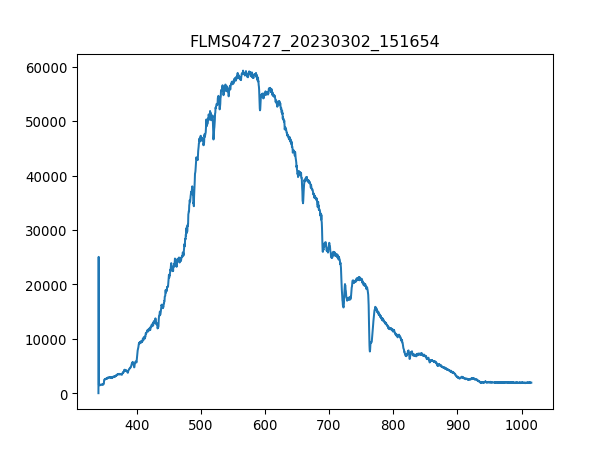

Values plotted in this chart, from the file beside it:
3.403020900000000211e+02, 1.638374999999999915e+01
3.406731879873454432e+02, 2.506245642857142957e+04
3.410442561190431547e+02, 1.584542678571428496e+03
3.414152943795855890e+02, 1.469856428571428523e+03
3.417863027534650087e+02, 1.523688750000000027e+03
3.421572812251738469e+02, 1.493261785714285679e+03
3.425282297792044233e+02, 1.481559107142857101e+03
3.428991484000489436e+02, 1.521348214285714221e+03
3.432700370722000116e+02, 1.451132142857142753e+03
3.436408957801497763e+02, 1.458153749999999945e+03
3.440117245083906141e+02, 1.448791607142857174e+03
3.443825232414149013e+02, 1.507305000000000064e+03
3.447532919637149575e+02, 1.537731964285714184e+03
3.451240306597831591e+02, 1.507305000000000064e+03
3.454947393141118823e+02, 1.556456249999999955e+03
3.458654179111932763e+02, 1.603266964285714266e+03
3.462360664355199447e+02, 1.577521071428571531e+03
3.466066848715840365e+02, 1.633693928571428614e+03
3.469772732038780418e+02, 1.591564285714285688e+03
3.473478314168941665e+02, 1.647737142857142771e+03
3.477183594951248438e+02, 1.629012857142857229e+03
3.480888574230623931e+02, 1.664120892857142962e+03
3.484593251851991340e+02, 1.762423392857142744e+03
3.488297627660274429e+02, 1.816255714285714248e+03
3.492001701500396962e+02, 2.069033571428571577e+03
3.495705473217281565e+02, 2.008179642857142881e+03
3.499408942655852570e+02, 2.094779464285714312e+03
3.503112109661031468e+02, 2.125206428571428660e+03
3.506814974077744296e+02, 2.101801071428571504e+03
3.510517535750913680e+02, 2.186060357142857356e+03
3.514219794525462248e+02, 2.267979107142857174e+03
3.517921750246313763e+02, 2.193081964285714093e+03
3.521623402758392558e+02, 2.214146785714285670e+03
3.525324751906620122e+02, 2.197763035714285706e+03
3.529025797535921924e+02, 2.249254821428571631e+03
3.532726539491219455e+02, 2.265638571428571595e+03
3.536426977617438752e+02, 2.298406071428571522e+03
3.540127111759500735e+02, 2.272660178571428787e+03
3.543826941762330307e+02, 2.324151964285714257e+03
3.547526467470850093e+02, 2.321811428571428678e+03
3.551225688729983858e+02, 2.260957499999999982e+03
3.554924605384655933e+02, 2.324151964285714257e+03
3.558623217279787809e+02, 2.296065535714285488e+03
3.562321524260304386e+02, 2.275000714285714366e+03
3.566019526171129428e+02, 2.326492499999999836e+03
3.569717222857184993e+02, 2.450540892857142808e+03
3.573414614163394276e+02, 2.312449285714285907e+03
3.577111699934682747e+02, 2.377984285714285761e+03
3.580808480015972464e+02, 2.312449285714285907e+03
3.584504954252187190e+02, 2.394368035714285725e+03
3.588201122488250689e+02, 2.272660178571428787e+03
3.591896984569085021e+02, 2.242233214285714439e+03
3.595592540339615653e+02, 2.260957499999999982e+03
3.599287789644763507e+02, 2.321811428571428678e+03
3.602982732329454620e+02, 2.282022321428571558e+03
3.606677368238611052e+02, 2.314789821428571486e+03
3.610371697217156566e+02, 2.356919464285714184e+03
3.614065719110013788e+02, 2.352238392857143026e+03
3.617759433762107619e+02, 2.382665357142856919e+03
3.621452841018360118e+02, 2.305427678571428714e+03
3.625145940723696185e+02, 2.335854642857143062e+03
... 1,987 more rows
